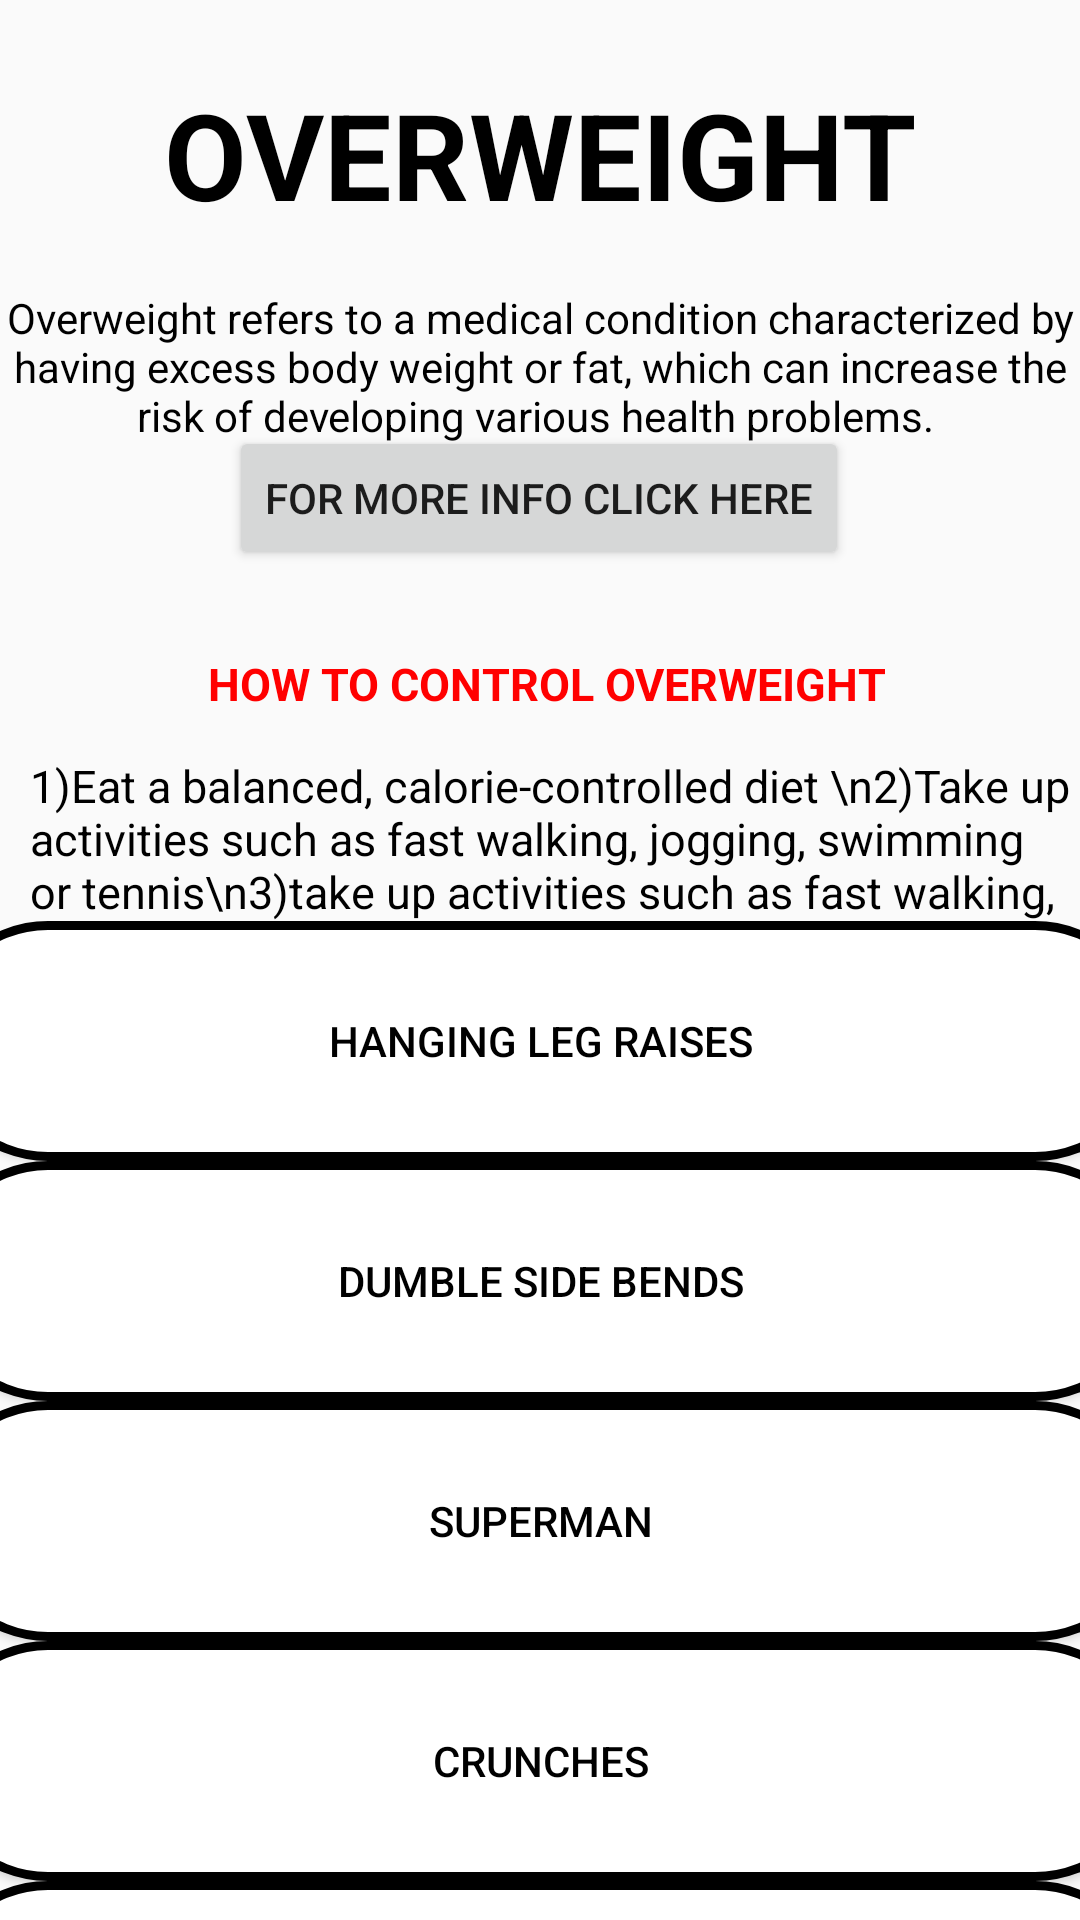

The Android layout XML behind this screen, and the referenced resources:
<!-- AndroidManifest.xml: application theme Theme.Fitness -->
<!-- res/layout/activity_overweight_info.xml -->
<?xml version="1.0" encoding="utf-8"?>
<androidx.constraintlayout.widget.ConstraintLayout xmlns:android="http://schemas.android.com/apk/res/android"
    xmlns:app="http://schemas.android.com/apk/res-auto"
    xmlns:tools="http://schemas.android.com/tools"
    android:layout_width="match_parent"
    android:layout_height="match_parent"
    tools:context=".obesity_info"
    android:background="@drawable/background_2">


    <TextView
        android:id="@+id/textView7"
        android:layout_width="wrap_content"
        android:layout_height="wrap_content"
        android:gravity="center"
        android:text="Overweight refers to a medical condition characterized by having excess body weight or fat, which can increase the risk of developing various health problems.
"
        android:textColor="@color/black"
        app:layout_constraintBottom_toBottomOf="parent"
        app:layout_constraintEnd_toEndOf="parent"
        app:layout_constraintHorizontal_bias="0.0"
        app:layout_constraintStart_toStartOf="parent"
        app:layout_constraintTop_toTopOf="parent"
        app:layout_constraintVertical_bias="0.164" />

    <TextView
        android:layout_width="wrap_content"
        android:layout_height="wrap_content"
        android:gravity="center"
        android:text="OVERWEIGHT"
        android:textStyle="bold"
        android:textSize="40dp"
        android:textColor="@color/black"
        app:layout_constraintBottom_toBottomOf="parent"
        app:layout_constraintEnd_toEndOf="parent"
        app:layout_constraintStart_toStartOf="parent"
        app:layout_constraintTop_toTopOf="parent"
        app:layout_constraintVertical_bias="0.042" />

    <TextView
        android:id="@+id/textView8"
        android:layout_width="wrap_content"
        android:layout_height="wrap_content"
        android:gravity="center"
        android:text="How to control OverWeight"
        android:textAllCaps="true"
        android:textColor="#FF0000"
        android:textSize="15dp"
        android:textStyle="bold"
        app:layout_constraintBottom_toBottomOf="parent"
        app:layout_constraintEnd_toEndOf="parent"
        app:layout_constraintHorizontal_bias="0.515"
        app:layout_constraintStart_toStartOf="parent"
        app:layout_constraintTop_toTopOf="parent"
        app:layout_constraintVertical_bias="0.351" />

    <TextView
        android:id="@+id/textView6"
        android:layout_width="wrap_content"
        android:layout_height="wrap_content"
        android:paddingLeft="10dp"
        android:text="1)Eat a balanced, calorie-controlled diet \n2)Take up activities such as fast walking, jogging, swimming or tennis\n3)take up activities such as fast walking, jogging, swimming or tennis"
        android:textAlignment="viewStart"
        android:textColor="@color/black"
        android:textSize="15dp"
        app:layout_constraintBottom_toBottomOf="parent"
        app:layout_constraintEnd_toEndOf="parent"
        app:layout_constraintHorizontal_bias="0.0"
        app:layout_constraintStart_toStartOf="parent"
        app:layout_constraintTop_toTopOf="parent"
        app:layout_constraintVertical_bias="0.444" />

    <TextView
        android:layout_width="wrap_content"
        android:layout_height="wrap_content"
        android:text="Execises for OverWeight"
        android:paddingTop="20dp"
        android:paddingBottom="5dp"
        android:textSize="25dp"
        android:textAllCaps="true"
        android:textColor="@color/black"
        android:textStyle="bold"
        app:layout_constraintBottom_toBottomOf="parent"
        app:layout_constraintEnd_toEndOf="parent"
        app:layout_constraintStart_toStartOf="parent"
        app:layout_constraintTop_toTopOf="parent"
        app:layout_constraintVertical_bias="0.526" />

    <Button
        android:id="@+id/moreinfo_overweight"
        android:layout_width="wrap_content"
        android:layout_height="wrap_content"
        android:text="For more info click here"
        app:layout_constraintBottom_toBottomOf="parent"
        app:layout_constraintEnd_toEndOf="parent"
        app:layout_constraintHorizontal_bias="0.497"
        app:layout_constraintStart_toStartOf="parent"
        app:layout_constraintTop_toTopOf="parent"
        app:layout_constraintVertical_bias="0.24" />

    <ScrollView
        android:layout_width="409dp"
        android:layout_height="333dp"
        app:layout_constraintBottom_toBottomOf="parent"
        app:layout_constraintEnd_toEndOf="parent"
        app:layout_constraintStart_toStartOf="parent"
        app:layout_constraintTop_toTopOf="@+id/textView6"
        app:layout_constraintVertical_bias="1.0">

        <LinearLayout
            android:layout_width="match_parent"
            android:layout_height="wrap_content"
            android:orientation="vertical" >


            <Button
                android:id="@+id/legraises_bmi"
                android:layout_width="match_parent"
                android:height="80dp"
                android:textColor="@color/black"
                android:layout_height="wrap_content"
                android:background="@drawable/round_button"
                android:text="Hanging Leg Raises"/>


            <Button
                android:id="@+id/dumbell_bmi"
                android:layout_width="match_parent"
                android:height="80dp"
                android:textColor="@color/black"
                android:layout_height="wrap_content"
                android:background="@drawable/round_button"
                android:text="Dumble Side Bends"/>

            <Button
                android:id="@+id/superman_bmi"
                android:layout_width="match_parent"
                android:layout_height="wrap_content"
                android:height="80dp"
                android:textColor="@color/black"
                android:background="@drawable/round_button"
                android:text="Superman"/>


            <Button
                android:id="@+id/crunches_bmii"
                android:layout_width="match_parent"
                android:layout_height="wrap_content"
                android:height="80dp"
                android:textColor="@color/black"
                android:background="@drawable/round_button"
                android:text="Crunches"/>


            <Button
                android:id="@+id/legvup_bmi"
                android:layout_width="match_parent"
                android:layout_height="wrap_content"
                android:height="80dp"
                android:textColor="@color/black"
                android:background="@drawable/round_button"
                android:text="Bent Leg-V UP"/>


        </LinearLayout>


    </ScrollView>


</androidx.constraintlayout.widget.ConstraintLayout>
<!-- resources referenced by this layout -->
<resources>
  <!-- drawable round_button (drawable) -->
  <?xml version="1.0" encoding="utf-8"?>
  <shape xmlns:android="http://schemas.android.com/apk/res/android">
  <solid android:color="#fff"/>
      <corners
          android:topLeftRadius="45dp"
          android:topRightRadius="45dp"
          android:bottomLeftRadius="45dp"
          android:bottomRightRadius="45dp"/>
  
      <stroke android:color="@color/black" android:width="3dp"/>
  </shape>
  <style name="Theme.Fitness" parent="Theme.AppCompat.DayNight.DarkActionBar">
          
          <item name="colorPrimary">#000000</item>
          <item name="colorPrimaryVariant">#000000</item>
          <item name="colorOnPrimary">@color/black</item>
          
          <item name="colorSecondary">@color/teal_200</item>
          <item name="colorSecondaryVariant">@color/teal_700</item>
          <item name="colorOnSecondary">@color/black</item>
          
          <item name="android:statusBarColor" tools:targetApi="l">?attr/colorPrimaryVariant</item>
          
      </style>
  <!-- not gathered from this repository: default colours our renderer supplied (Android Studio template values) -->
  <color name="teal_200">#FF03DAC5</color>
  <color name="teal_700">#FF018786</color>
  <color name="black">#FF000000</color>
</resources>
